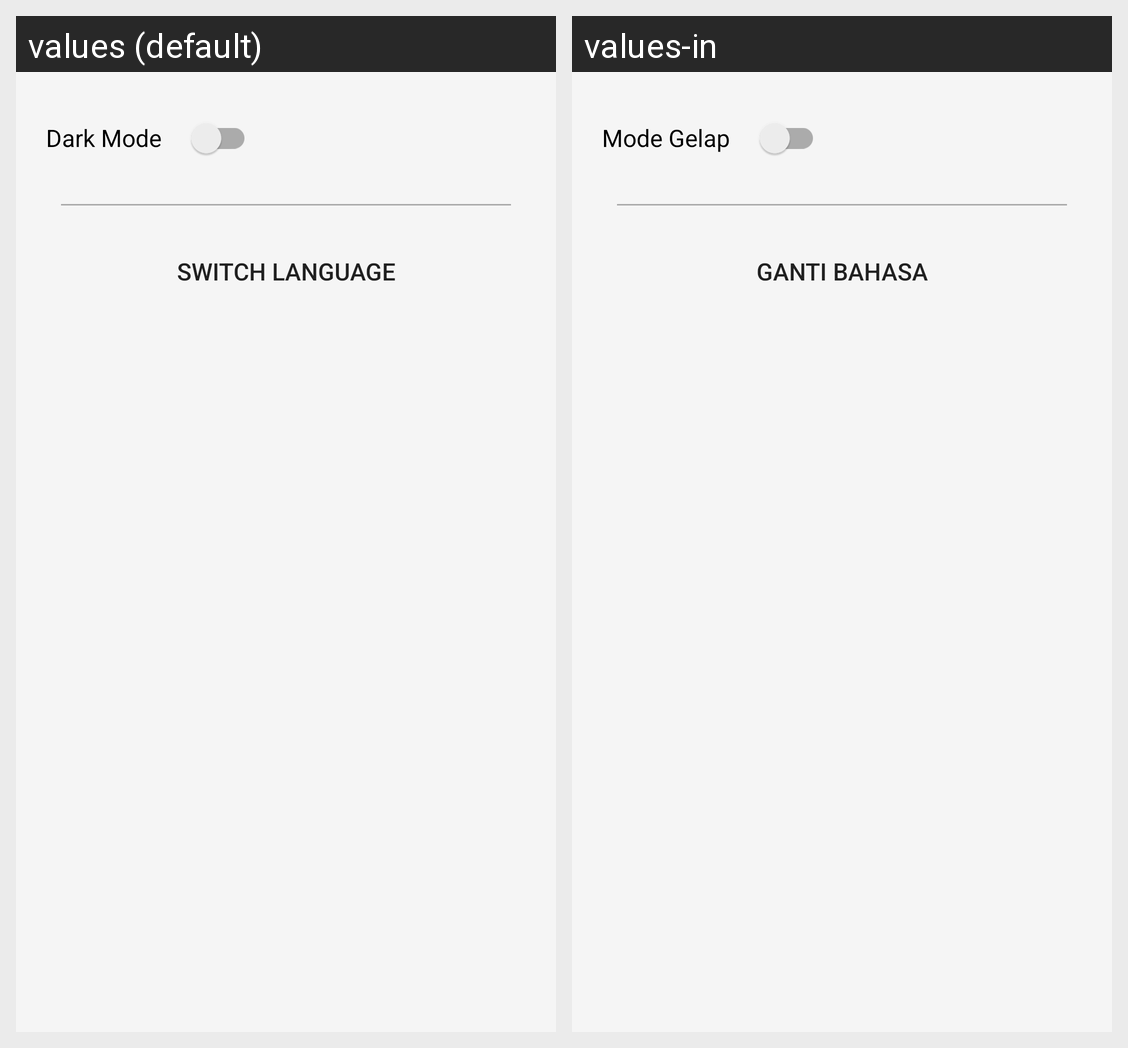

Locale-by-locale string values for the Android screen shown in this grid:
Android screen res/layout/activity_setting.xml rendered under 2 locales, left to right: values (default), values-in. Device: Nexus 5 (rendered at 1080×1920; each locale shown at half size, 540×960, under a caption strip naming it); theme Theme.SubmissionBFAA2.
Strings drawn on this screen, with the default value and each locale's value (text and hints the layout hard-codes, and strings that could not be matched under every locale, appear in the picture but are not listed):

switch_theme
  values: Dark Mode
  values-in: Mode Gelap

switch_language
  values: Switch Language
  values-in: Ganti Bahasa
